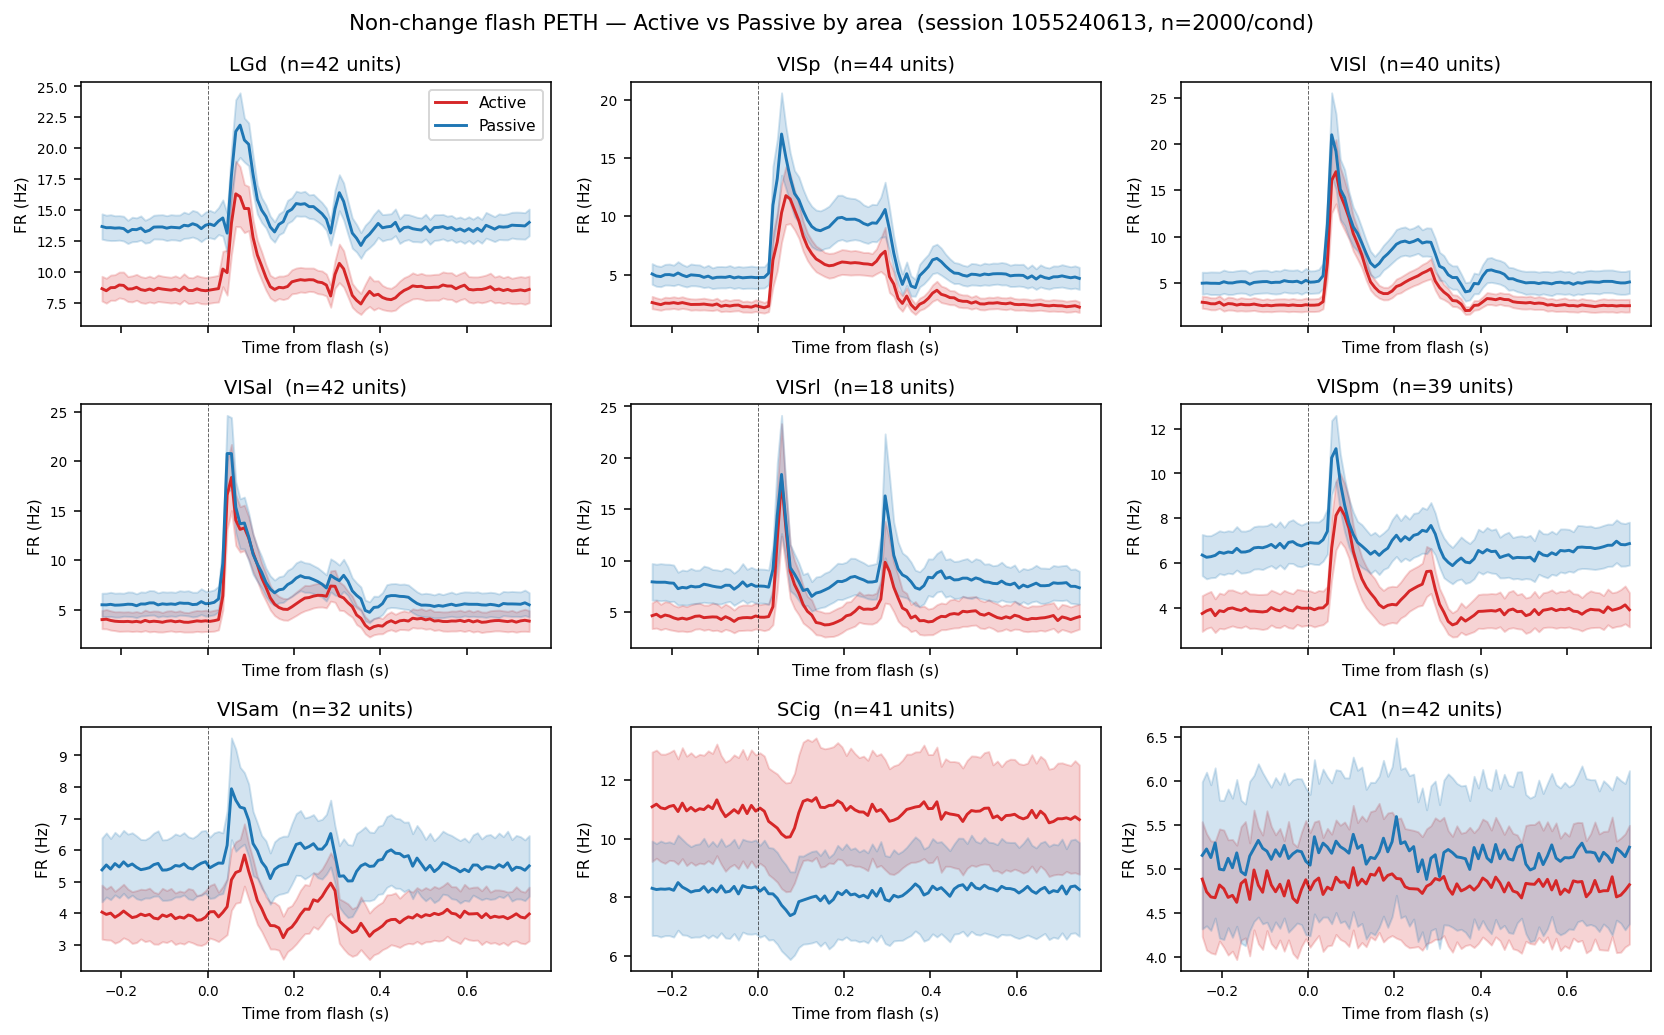

The table this chart was drawn from, first rows:
area, n_units, peak_active, peak_passive, delta, pct_gain
LGd, 42, 16.31, 21.87, -5.565, -25.44
VISp, 44, 11.77, 17.06, -5.281, -30.96
VISl, 40, 17.01, 21, -3.988, -18.99
VISal, 42, 18.35, 20.77, -2.418, -11.64
VISrl, 18, 17.86, 18.39, -0.5306, -2.885
VISpm, 39, 8.476, 11.11, -2.629, -23.68
VISam, 32, 5.845, 7.944, -2.098, -26.42
SCig, 41, 11.4, 8.328, 3.071, 36.87
CA1, 42, 5.015, 5.595, -0.5798, -10.36
